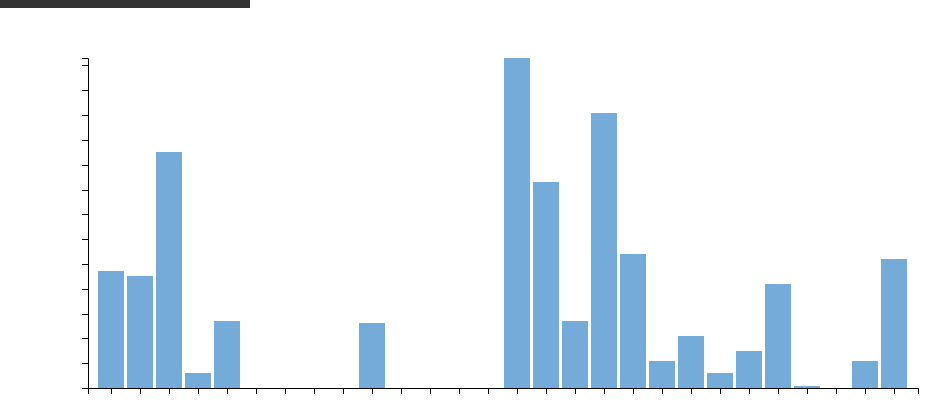
D3 v4 page, settled after 480 driven frames (8 s of simulated time); the page loaded 1 data file(s).


// ── index.js
/*
Links that i've used to build this project:
basic chart https://bl.ocks.org/mbostock/3885304
Tooltip: http://bl.ocks.org/d3noob/a22c42db65eb00d4e369
Sorting: https://github.com/cmda-fe3/course-17-18/tree/master/site/class-4/sort
*/
function createChart(error, data) {
  if (error) throw error;

  const header = data.indexOf('STN,YYYYMMDD');
  const endHeader = data.indexOf('\n', header);
  const parseDate= d3.timeParse("%Y%m%d");

  data = data.slice(endHeader);
  data = data.replace('#', '').trim();
  data = data.replace(/ +/g, '');


  const cleanedData = d3.csvParseRows(data, map)

  // parse to new object so we can work with it
  function map(d) {

    // if the value is negative replace with 0, so we don't get an error
    if (d[22] < 0) {
      return;
    }

    return {
      date: parseDate(d[1]),
      minTemp: parseInt(d[12]), // parseInt so we are sure we are working with integers
      maxTemp: parseInt(d[14]),
      rainDuration: parseInt(d[21]),
      rainPerDay: parseInt(d[22]),
    }
  }

  cleanedData.forEach(d => {
    d.date = d.date.toString().substring(3); // remove day from string
    d.date = d.date.split('00:00:00'); // remove anyting starting at 00:00:00
    d.date = d.date.splice(0,1).toString().trim(); // remove second part of array and make it a string again
    d.rainPerDay = +d.rainPerDay;
  });

  // create default variables and use the margin convention: https://bl.ocks.org/mbostock/3019563
  const svg = d3.select("svg");
  const margin = {top: 50, right: 50, bottom: 120, left: 80};
  const width = +svg.attr("width") - margin.left - margin.right;
  const height = +svg.attr("height") - margin.top - margin.bottom;

  // create axis
  const xScale = d3.scaleBand().rangeRound([0, width]).padding(0.1);
  const yScale = d3.scaleLinear().rangeRound([height, 0]);

 // create a wrapper
  const g = svg.append("g")
    .attr("transform", `translate( ${margin.left},${margin.top} )`);

  /*
  create the domains so the axis know how big they should be.
  xScale is going to show the dates from 1 to 30 januari of 2018
  yScale is going to show the amount of rain that fell that day in de Bilt, the Netherlands
  */
  xScale.domain(cleanedData.map(d => d.date ));
  yScale.domain([0, d3.max(cleanedData, d => d.rainPerDay )]);

  // create x axis
  g.append("g")
    .attr("class", "axis axis--x")
    .attr("transform", `translate(0, ${height})`)
    .call(d3.axisBottom(xScale))
    .selectAll("text")
      .attr("y", 10)
      .attr("x", 10)
      .attr("dy", ".35em")
      .attr("transform", "rotate(45)")
      .style("text-anchor", "start")
      .style("font-size", "13px")
      .style("fill", "#fff"); // fill the label or else it's default black and you wouldn't see it.

  // wrap y axis in g element
  g.append("g")
    .attr("class", "axis axis--y")
    .call(d3.axisLeft(yScale))
  .append("text")
    .attr("transform", "rotate(-90)")
    .attr("y", -50)
    .attr("dy", "0.71em")
    .attr("text-anchor", "end")
    .text("Regen per dag in 0.1 mm")
    .style("font-size", "15px")
    .style("fill", "#fff");

  // create bars
  g.selectAll(".bar")
    .data(cleanedData)
    .enter().append("rect")
      .attr("class", "bar")
      .attr("x", d => xScale(d.date))
      .attr("y", d => yScale(d.rainPerDay))
      .attr("width", xScale.bandwidth())
      .attr("height", d => height - yScale(d.rainPerDay))
      .on("mouseover", d => {
        tooltip.transition()
          .duration(200)
          .style("opacity", .9);
        tooltip.html(`
          <div class="tooltip__item"><strong>Datum:</strong> ${d.date}</div>
          <div class="tooltip__item"><strong>Regen per dag:</strong> ${d.rainPerDay / 10}mm</div>
        `)
        .style("left", `${d3.event.pageX}px`)
        .style("top", `${d3.event.pageY - 28}px`);
      })
      .on("mouseout", d => {
        tooltip.transition()
          .duration(500)
          .style("opacity", 0)
      })
      .on("click", d => {
        sideInfo.html(`
          <div class="sideinfo__item"><strong>Datum:</strong> ${d.date}</div>
          <div class="sideinfo__item"><strong>Regen per dag:</strong> ${d.rainPerDay / 10} mm</div>
          <div class="sideinfo__item"><strong>Hoelang het regende:</strong> ${d.rainDuration / 10} uur</div>
          <div class="sideinfo__item"><strong>Minimale temperatuur:</strong> ${d.minTemp / 10} graden</div>
          <div class="sideinfo__item"><strong>Maximale temperatuur:</strong> ${d.maxTemp / 10} graden</div>
        `) // I've devided them by 10 because the data is in 0.1 (example: 0.1 degrees Celsius), this way I can show numbers that mean something.
      });

  // add an event listener to the checkbox that waits for a check on the input
  d3.select('input[type="checkbox"').on('change', onchange);

  const sideInfo = d3.select("body").append("div")
    .attr("class", "sideinfo")

  // check which sorting patter is used
  function onchange() {
    const sort = this.checked ? sortOnFrequency : sortOnLetter;
    const x0 = xScale.domain(cleanedData.sort(sort).map(d => d.date )).copy();
    const transition = svg.transition();

    /* Initial sort */
    svg.selectAll('.bar').sort(sortBar);

    /* Move the bars. */
    transition.selectAll('.bar')
      .delay(delay)
      .attr('x', barX0);

    /* Move the labels. */
    transition.select('.axis--x')
      .call(d3.axisBottom(xScale))
      .selectAll('g')
      .delay(delay);

    function sortBar(a, b) {
      return x0(a.date) - x0(b.date);
    }

    function barX0(d) {
      return x0(d.date);
    }

    function delay(d, i) {
      return i * 50;
    }
  }

  function change() {
    d3
      .select('input')
      .property('checked', true)
      .dispatch('change');
  }

  /* Calculate `x` for a bar. */
  function barX(d) {
    return xScale(d.date);
  }

  /* Sort on frequence. */
  function sortOnFrequency(a, b) {
    return b.rainPerDay - a.rainPerDay;
  }

  /* Sort on letters. */
  function sortOnLetter(a, b) {
    return d3.ascending(a.date, b.date);
  }

  // create tooltip
  const tooltip = d3.select("body").append("div")
    .attr("class", "tooltip")
    .style("opacity", 0);
};

// load data and create chart
d3.text('knmi.txt', createChart);


### data: knmi.txt
# BRON: KONINKLIJK NEDERLANDS METEOROLOG…
# Opmerking: door stationsverplaatsingen…
#
#
# STN      LON(east)   LAT(north)     AL…
# 260:         5.180       52.100       …
#
# YYYYMMDD = Datum (YYYY=jaar MM=maand D…
# DDVEC    = Vectorgemiddelde windrichti…, 90=oost, 180=zuid, 270=west, 0=windstil/variabel). Zie http://www.knm…
# FHVEC    = Vectorgemiddelde windsnelhe…
# FG       = Etmaalgemiddelde windsnelhe…
# FHX      = Hoogste uurgemiddelde winds…
# FHXH     = Uurvak waarin FHX is gemete…
# FHN      = Laagste uurgemiddelde winds…
# FHNH     = Uurvak waarin FHN is gemete…
# FXX      = Hoogste windstoot (in 0.1 m…
# FXXH     = Uurvak waarin FXX is gemete…
# TG       = Etmaalgemiddelde temperatuu…
# TN       = Minimum temperatuur (in 0.1…
# TNH      = Uurvak waarin TN is gemeten…
# TX       = Maximum temperatuur (in 0.1…
# TXH      = Uurvak waarin TX is gemeten…
# T10N     = Minimum temperatuur op 10 c…
# T10NH    = 6-uurs tijdvak waarin T10N …, 12=6-12 UT, 18=12-18 UT, 24=18-24 UT
# SQ       = Zonneschijnduur (in 0.1 uur…
# SP       = Percentage van de langst mo…
# Q        = Globale straling (in J/cm2)…
# DR       = Duur van de neerslag (in 0.…
# RH       = Etmaalsom van de neerslag (…
# RHX      = Hoogste uursom van de neers…
# RHXH     = Uurvak waarin RHX is gemete…
# PG       = Etmaalgemiddelde luchtdruk …
# PX       = Hoogste uurwaarde van de lu…
# PXH      = Uurvak waarin PX is gemeten…
# PN       = Laagste uurwaarde van de lu…
# PNH      = Uurvak waarin PN is gemeten…
# VVN      = Minimum opgetreden zicht; 0…, 1:100-200 m, 2:200-300 m, ..., 49:4900-5000 m, 50:5-6 km, 56:6-7 km, 57:7-8 km, ..., 79:29-30 km, 80:30-35 km, 81:35-40 km, ..., 89: >70 km)
# VVNH     = Uurvak waarin VVN is gemete…
# VVX      = Maximum opgetreden zicht; 0…, 1:100-200 m, 2:200-300 m, ..., 49:4900-5000 m, 50:5-6 km, 56:6-7 km, 57:7-8 km, ..., 79:29-30 km, 80:30-35 km, 81:35-40 km, ..., 89: >70 km)
# VVXH     = Uurvak waarin VVX is gemete…
# NG       = Etmaalgemiddelde bewolking …, 9=bovenlucht onzichtbaar);
# UG       = Etmaalgemiddelde relatieve …
# UX       = Maximale relatieve vochtigh…
# UXH      = Uurvak waarin UX is gemeten…
# UN       = Minimale relatieve vochtigh…
# UNH      = Uurvak waarin UN is gemeten…
# EV24     = Referentiegewasverdamping (…
#
# STN, YYYYMMDD, DDVEC, FHVEC, FG, FHX, FHXH, FHN, FHNH, FXX, FXXH, TG, TN, TNH, TX, TXH, T10N, T10NH, SQ, SP, Q, DR, RH, RHX
#
260, 20180101, 225, 45, 50, 90, 2, 10, 18, 190, 2, 68, 52, 24, 88, 1, 46, 24, 21, 27, 224, 69, 47, 15
260, 20180102, 216, 39, 45, 80, 24, 20, 1, 140, 24, 65, 45, 2, 91, 24, 32, 6, 14, 18, 174, 62, 45, 20
260, 20180103, 257, 82, 88, 120, 11, 70, 4, 290, 3, 88, 54, 7, 112, 3, 52, 12, 2, 3, 76, 51, 95, 52
260, 20180104, 238, 51, 56, 90, 20, 30, 14, 180, 20, 82, 68, 14, 107, 17, 62, 6, 2, 3, 109, 16, 6, 4
260, 20180105, 225, 38, 40, 60, 1, 20, 17, 150, 16, 64, 44, 18, 87, 15, 18, 18, 0, 0, 116, 24, 27, 12
260, 20180106, 34, 8, 28, 40, 1, 10, 8, 80, 1, 45, 22, 24, 66, 13, 12, 24, 7, 9, 189, 0, 0, 0
260, 20180107, 53, 58, 59, 70, 7, 50, 1, 120, 21, 10, -12, 24, 31, 13, -19, 24, 62, 78, 411, 0, 0, 0
260, 20180108, 79, 55, 55, 70, 10, 40, 20, 110, 9, 11, -14, 2, 39, 14, -20, 6, 65, 81, 388, 0, 0, 0
260, 20180109, 117, 26, 33, 60, 3, 20, 10, 100, 3, 30, -2, 5, 61, 23, -8, 6, 3, 4, 190, 0, 0, 0
260, 20180110, 161, 27, 28, 40, 13, 20, 2, 60, 5, 69, 58, 1, 76, 15, 56, 6, 0, 0, 69, 58, 26, 9
260, 20180111, 14, 12, 16, 30, 17, 0, 5, 50, 17, 57, 28, 5, 76, 13, 14, 6, 0, 0, 135, 0, 0, 0
... 18 more rows